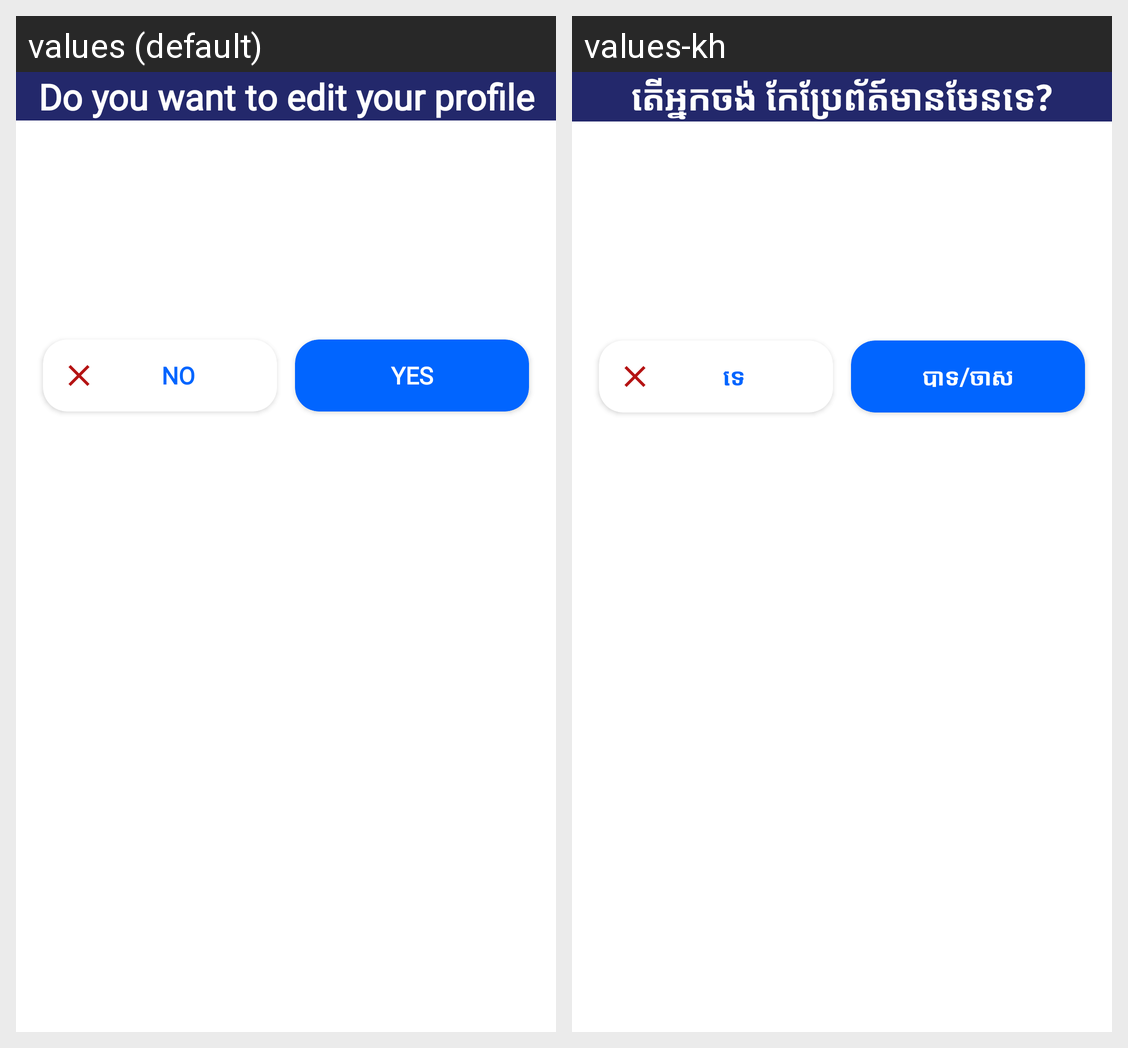

The same Android screen rendered under two of its app's locales, left to right. List the strings drawn on it with the default value and each locale's translation.
Android screen res/layout/dialog_ask.xml rendered under 2 locales, left to right: values (default), values-kh. Device: Nexus 5 (rendered at 1080×1920; each locale shown at half size, 540×960, under a caption strip naming it); theme Theme.QuizApp.
Strings drawn on this screen, with the default value and each locale's value (text and hints the layout hard-codes, and strings that could not be matched under every locale, appear in the picture but are not listed):

do_you_want_to_edit_your_profile
  values: Do you want to edit your profile
  values-kh: តើអ្នកចង់ កែប្រែព័ត៍មានមែនទេ?

no
  values: NO
  values-kh: ទេ

yes
  values: Yes
  values-kh: បាទ/ចាស
